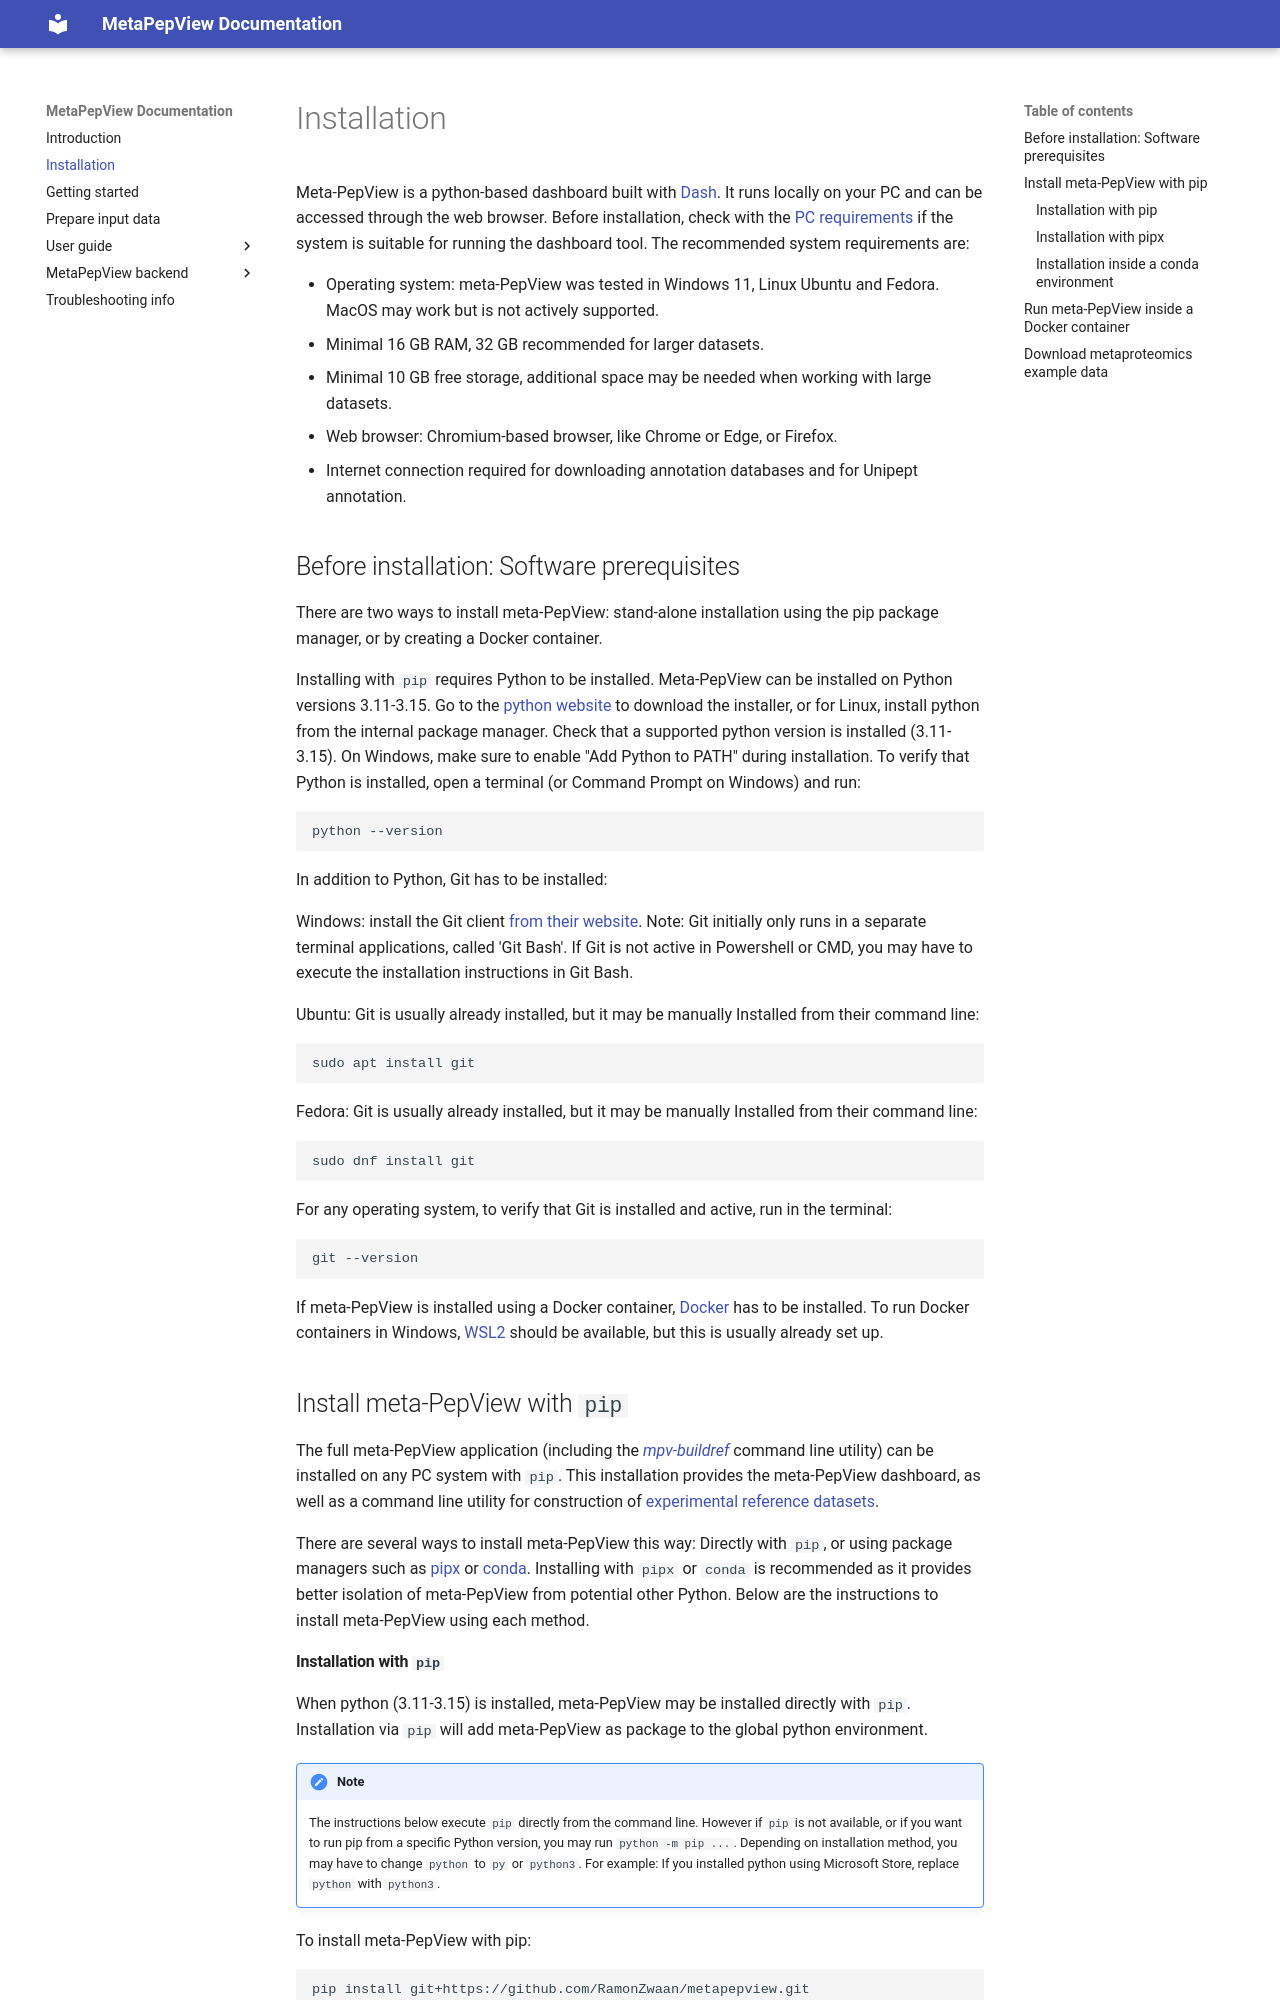

repository: RamonZwaan/metapepview · page: installation/index.html · generator: mkdocs

# Installation

Meta-PepView runs on top of the [Dash](https://dash.plotly.com/) framework in python. It is installed as a web server that is run locally on the PC and accessed inside the web browser. Before installation, check with the [[index#PC requirements|PC requirements]] if the system is suitable for running the dashboard tool.

Meta-PepView can be installed from `pip`/`pipx` or by starting a [Docker](https://www.docker.com/) container.
